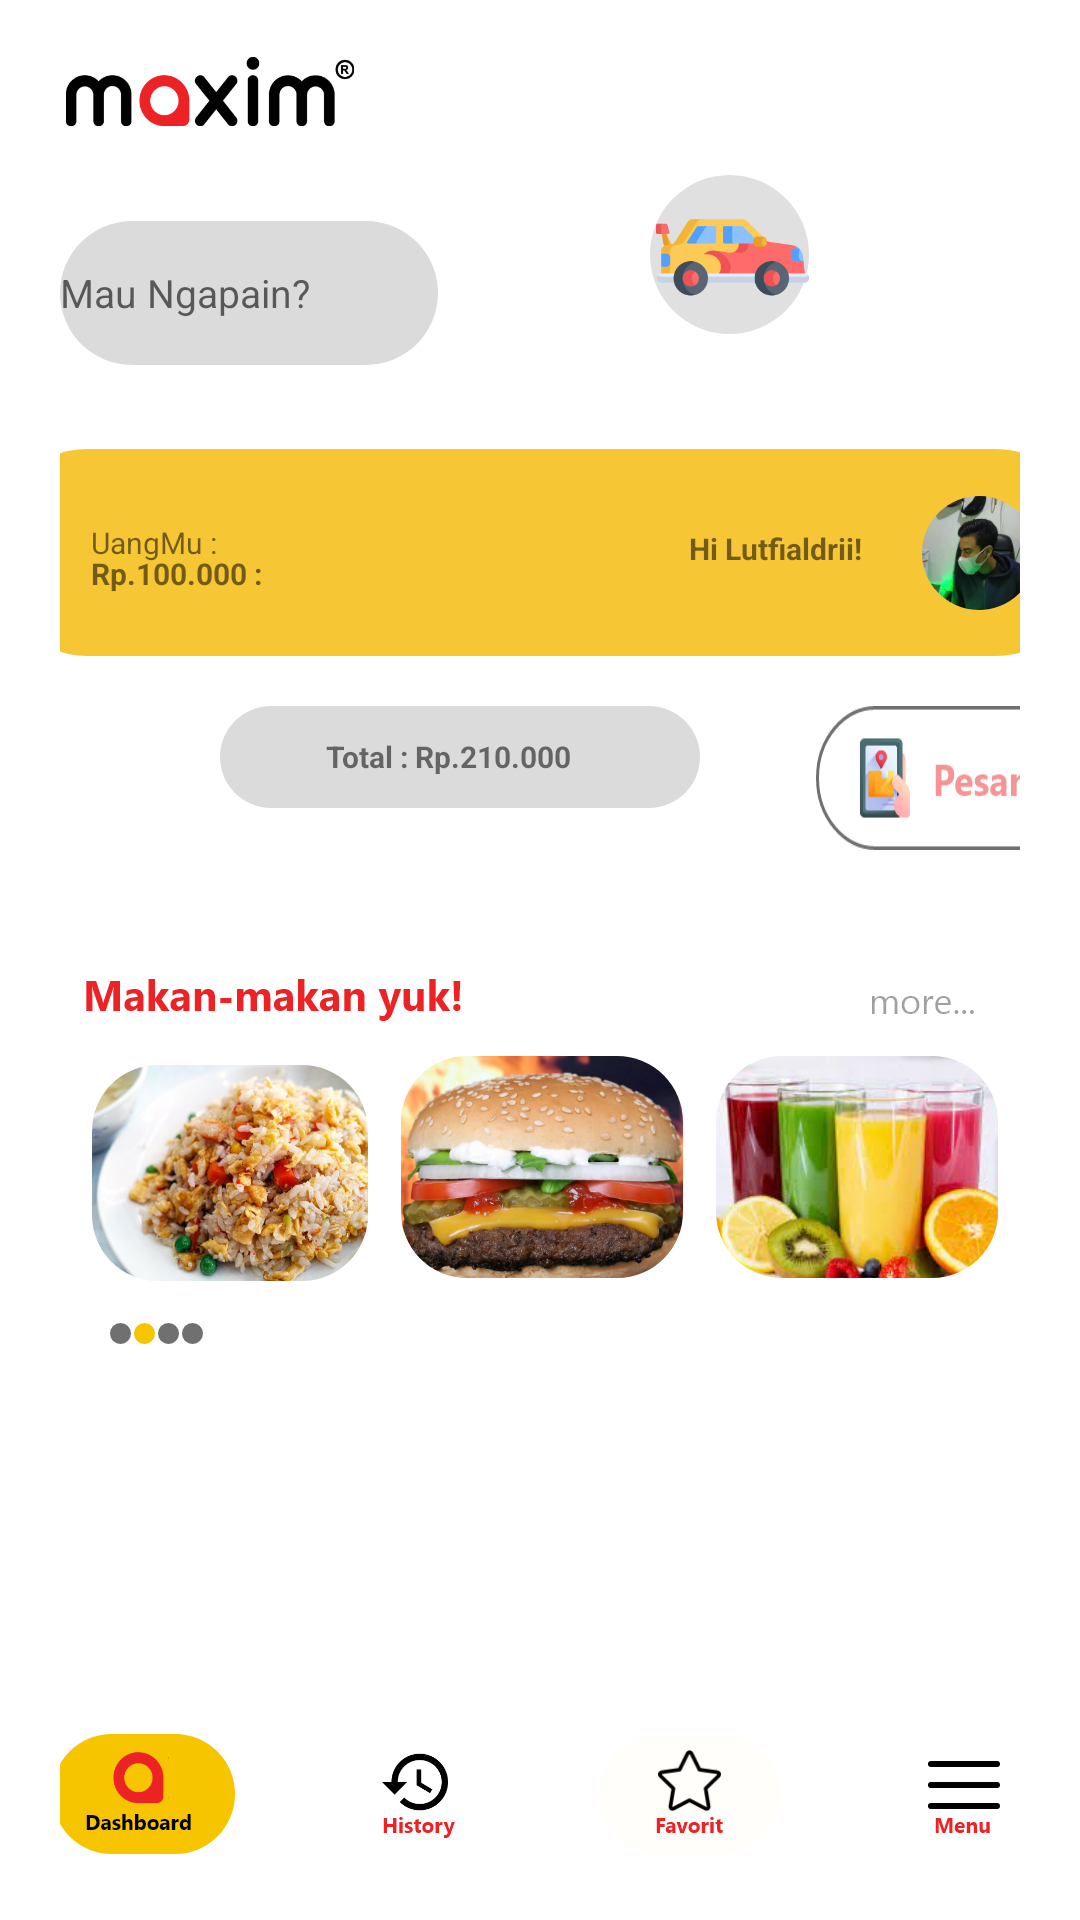

The Android layout XML behind this screen, and the referenced resources:
<!-- AndroidManifest.xml: application theme Theme.RedesignMaxim -->
<!-- res/layout/dashboard.xml -->
<?xml version="1.0" encoding="utf-8"?>
<androidx.constraintlayout.widget.ConstraintLayout xmlns:android="http://schemas.android.com/apk/res/android"
    xmlns:app="http://schemas.android.com/apk/res-auto"
    xmlns:tools="http://schemas.android.com/tools"
    android:layout_width="match_parent"
    android:layout_height="match_parent"
    android:background="@drawable/dashboard"
    android:padding="20dp">

    <ImageButton
        android:id="@+id/imageButton2"
        android:layout_width="wrap_content"
        android:layout_height="wrap_content"
        android:background="@drawable/iconcarclick"
        app:layout_constraintBottom_toBottomOf="parent"
        app:layout_constraintEnd_toEndOf="parent"
        app:layout_constraintHorizontal_bias="0.737"
        app:layout_constraintStart_toStartOf="parent"
        app:layout_constraintTop_toTopOf="parent"
        app:layout_constraintVertical_bias="0.07"
        tools:ignore="MissingConstraints,SpeakableTextPresentCheck" />

    <ImageButton
        android:id="@+id/imageButton"
        android:layout_width="49dp"
        android:layout_height="50dp"
        android:layout_marginStart="28dp"
        android:background="@drawable/iconmotor"
        app:layout_constraintBottom_toBottomOf="parent"
        app:layout_constraintEnd_toEndOf="parent"
        app:layout_constraintHorizontal_bias="0.918"
        app:layout_constraintStart_toStartOf="parent"
        app:layout_constraintTop_toTopOf="parent"
        app:layout_constraintVertical_bias="0.071"
        tools:ignore="MissingConstraints,SpeakableTextPresentCheck" />

    <EditText
        android:layout_width="126dp"
        android:layout_height="48dp"
        android:background="@drawable/search_layout"
        android:drawableStart="@drawable/ic_baseline_search_24"
        android:hint="@string/mau_ngapain"
        android:textSize="13sp"
        app:layout_constraintBottom_toBottomOf="parent"
        app:layout_constraintEnd_toEndOf="parent"
        app:layout_constraintHorizontal_bias="0.0"
        app:layout_constraintStart_toStartOf="parent"
        app:layout_constraintTop_toTopOf="parent"
        app:layout_constraintVertical_bias="0.097"
        android:inputType="text"
        android:autofillHints="name" />

    <androidx.constraintlayout.widget.ConstraintLayout
        android:layout_width="363dp"
        android:layout_height="69dp"
        android:background="@drawable/layout_kuning"
        app:layout_constraintBottom_toBottomOf="parent"
        app:layout_constraintEnd_toEndOf="parent"
        app:layout_constraintStart_toStartOf="parent"
        app:layout_constraintTop_toTopOf="parent"
        app:layout_constraintVertical_bias="0.244">

        <androidx.constraintlayout.widget.ConstraintLayout
            android:layout_width="100dp"
            android:layout_height="33dp"
            android:background="@drawable/layout_putih"
            app:layout_constraintBottom_toBottomOf="parent"
            app:layout_constraintEnd_toEndOf="parent"
            app:layout_constraintHorizontal_bias="0.061"
            app:layout_constraintStart_toStartOf="parent"
            app:layout_constraintTop_toTopOf="parent"
            app:layout_constraintVertical_bias="0.488">

            <TextView
                android:id="@+id/textView"
                android:layout_width="wrap_content"
                android:layout_height="wrap_content"
                android:text="@string/UangMu"
                android:textSize="10sp"
                app:layout_constraintBottom_toBottomOf="parent"
                app:layout_constraintEnd_toEndOf="parent"
                app:layout_constraintHorizontal_bias="0.262"
                app:layout_constraintStart_toStartOf="parent"
                app:layout_constraintTop_toTopOf="parent"
                app:layout_constraintVertical_bias="0.346"
                tools:ignore="SmallSp" />

            <TextView

                android:layout_width="wrap_content"
                android:layout_height="wrap_content"
                android:text="@string/UangMu2"
                android:textSize="10sp"
                android:textStyle="bold"
                app:layout_constraintBottom_toBottomOf="parent"
                app:layout_constraintEnd_toEndOf="parent"
                app:layout_constraintHorizontal_bias="0.355"
                app:layout_constraintStart_toStartOf="parent"
                app:layout_constraintTop_toTopOf="parent"
                app:layout_constraintVertical_bias="0.884"
                tools:ignore="SmallSp" />

        </androidx.constraintlayout.widget.ConstraintLayout>

        <androidx.constraintlayout.widget.ConstraintLayout
            android:layout_width="132dp"
            android:layout_height="29dp"
            android:background="@drawable/layout_putih"
            app:layout_constraintBottom_toBottomOf="parent"
            app:layout_constraintEnd_toEndOf="parent"
            app:layout_constraintHorizontal_bias="0.93"
            app:layout_constraintStart_toStartOf="parent"
            app:layout_constraintTop_toTopOf="parent"
            app:layout_constraintVertical_bias="0.481">

            <TextView
                android:id="@+id/tvNamee"
                android:layout_width="wrap_content"
                android:layout_height="wrap_content"
                android:text="@string/Nama"
                android:textSize="10sp"
                android:textStyle="bold"
                app:layout_constraintBottom_toBottomOf="parent"
                app:layout_constraintEnd_toEndOf="parent"
                app:layout_constraintHorizontal_bias="0.216"
                app:layout_constraintStart_toStartOf="parent"
                app:layout_constraintTop_toTopOf="parent"
                app:layout_constraintVertical_bias="0.466"
                tools:ignore="SmallSp" />

        </androidx.constraintlayout.widget.ConstraintLayout>

        <ImageView
            android:id="@+id/imageView"
            android:layout_width="wrap_content"
            android:layout_height="wrap_content"
            android:src="@drawable/profil"
            app:layout_constraintBottom_toBottomOf="parent"
            app:layout_constraintEnd_toEndOf="parent"
            app:layout_constraintHorizontal_bias="0.95"
            app:layout_constraintStart_toStartOf="parent"
            app:layout_constraintTop_toTopOf="parent" />
    </androidx.constraintlayout.widget.ConstraintLayout>

    <androidx.constraintlayout.widget.ConstraintLayout
        android:layout_width="371dp"
        android:layout_height="49dp"
        app:layout_constraintBottom_toBottomOf="parent"
        app:layout_constraintEnd_toEndOf="parent"
        app:layout_constraintHorizontal_bias="0.6"
        app:layout_constraintStart_toStartOf="parent"
        app:layout_constraintTop_toTopOf="parent"
        app:layout_constraintVertical_bias="0.391">

        <ImageButton
            android:id="@+id/imageButton3"
            android:layout_width="48dp"
            android:layout_height="48dp"
            android:background="@drawable/icmenu"
            app:layout_constraintBottom_toBottomOf="parent"
            app:layout_constraintEnd_toEndOf="parent"
            app:layout_constraintHorizontal_bias="0.02"
            app:layout_constraintStart_toStartOf="parent"
            app:layout_constraintTop_toTopOf="parent"
            app:layout_constraintVertical_bias="0.014" />

        <LinearLayout
            android:layout_width="160dp"
            android:layout_height="34dp"
            android:background="@drawable/search_layout"
            app:layout_constraintBottom_toBottomOf="parent"
            app:layout_constraintEnd_toEndOf="parent"
            app:layout_constraintHorizontal_bias="0.395"
            app:layout_constraintStart_toStartOf="parent"
            app:layout_constraintTop_toTopOf="parent"
            app:layout_constraintVertical_bias="0.0">

            <TextView
                android:layout_width="wrap_content"
                android:layout_height="wrap_content"
                android:layout_gravity="center_vertical"
                android:layout_marginStart="35dp"
                android:text="@string/total"
                android:textAlignment="center"
                android:textSize="10sp"
                android:textStyle="bold"
                tools:ignore="RtlCompat,SmallSp" />
        </LinearLayout>

        <ImageButton
            android:layout_width="wrap_content"
            android:layout_height="wrap_content"
            android:background="@drawable/buttonpesan"
            android:minHeight="48dp"
            app:layout_constraintBottom_toBottomOf="parent"
            app:layout_constraintEnd_toEndOf="parent"
            app:layout_constraintHorizontal_bias="1.0"
            app:layout_constraintStart_toStartOf="parent"
            app:layout_constraintTop_toTopOf="parent"
            app:layout_constraintVertical_bias="0.0" />


    </androidx.constraintlayout.widget.ConstraintLayout>

    <ImageView
        android:layout_width="wrap_content"
        android:layout_height="wrap_content"
        android:src="@drawable/tampilanfood"
        app:layout_constraintBottom_toBottomOf="parent"
        app:layout_constraintEnd_toEndOf="parent"
        app:layout_constraintStart_toStartOf="parent"
        app:layout_constraintTop_toTopOf="parent"
        app:layout_constraintVertical_bias="0.637" />

    <TableRow
        android:layout_width="390dp"
        android:layout_height="41dp"
        app:layout_constraintBottom_toBottomOf="parent"
        app:layout_constraintEnd_toEndOf="parent"
        app:layout_constraintHorizontal_bias="0.476"
        app:layout_constraintStart_toStartOf="parent"
        app:layout_constraintTop_toTopOf="parent"
        app:layout_constraintVertical_bias="0.998">

        <ImageButton
            android:id="@+id/btndashboard"
            android:layout_width="wrap_content"
            android:layout_height="wrap_content"
            android:layout_marginStart="30dp"
            android:background="@drawable/icondashboardkng" />

        <ImageButton
            android:id="@+id/btnhistory"
            android:layout_width="wrap_content"
            android:layout_height="wrap_content"
            android:layout_marginStart="30dp"
            android:background="@drawable/iconhistorypth" />

        <ImageButton
            android:id="@+id/btnfavorit"
            android:layout_width="wrap_content"
            android:layout_height="wrap_content"
            android:layout_marginStart="30dp"
            android:background="@drawable/iconfavoritpth"/>

        <ImageButton
            android:id="@+id/btnmenu"
            android:layout_width="wrap_content"
            android:layout_height="wrap_content"
            android:layout_marginStart="30dp"
            android:background="@drawable/iconmenupth" />
    </TableRow>
</androidx.constraintlayout.widget.ConstraintLayout>
<!-- resources referenced by this layout -->
<resources>
  <!-- drawable buttonpesan: png bitmap (drawable-hdpi, 4504 bytes) -->
  <!-- drawable dashboard: png bitmap (drawable-hdpi, 16940 bytes) -->
  <!-- drawable iconcarclick: png bitmap (drawable-hdpi, 5218 bytes) -->
  <!-- drawable icondashboardkng: png bitmap (drawable-hdpi, 2695 bytes) -->
  <!-- drawable iconfavoritpth: png bitmap (drawable-hdpi, 3196 bytes) -->
  <!-- drawable iconhistorypth: png bitmap (drawable-hdpi, 2730 bytes) -->
  <!-- drawable iconmenupth: png bitmap (drawable-hdpi, 1668 bytes) -->
  <!-- drawable layout_kuning (drawable) -->
  <?xml version="1.0" encoding="utf-8"?>
  <selector xmlns:android="http://schemas.android.com/apk/res/android">
      <item>
          <shape android:shape="rectangle">
              <solid android:color="@color/yelow"/>
              <corners android:radius="30dp"/>
          </shape>
      </item>
  </selector>
  <!-- drawable profil: png bitmap (drawable-hdpi, 7280 bytes) -->
  <!-- drawable search_layout (drawable) -->
  <?xml version="1.0" encoding="utf-8"?>
  <selector xmlns:android="http://schemas.android.com/apk/res/android">
      <item>
          <shape android:shape="rectangle">
              <solid android:color="@color/gray"/>
              <corners android:radius="26dp"/>
          </shape>
      </item>
  </selector>
  <!-- drawable tampilanfood: png bitmap (drawable-hdpi, 116996 bytes) -->
  <string name="Nama">Hi Lutfialdrii!</string>
  <string name="UangMu">UangMu :</string>
  <string name="UangMu2">Rp.100.000 :</string>
  <string name="mau_ngapain">Mau Ngapain?</string>
  <string name="total">Total : Rp.210.000</string>
  <style name="Theme.RedesignMaxim" parent="Theme.MaterialComponents.DayNight.NoActionBar">
          
          <item name="colorPrimary">@color/purple_500</item>
          <item name="colorPrimaryVariant">@color/purple_700</item>
          <item name="colorOnPrimary">@color/white</item>
          
          <item name="colorSecondary">@color/teal_200</item>
          <item name="colorSecondaryVariant">@color/teal_700</item>
          <item name="colorOnSecondary">@color/black</item>
          
          <item name="android:statusBarColor" tools:targetApi="l">?attr/colorPrimaryVariant</item>
          
      </style>
  <color name="yelow">#f6c634</color>
  <color name="gray">#DCDBDB</color>
  <color name="purple_500">#FF6200EE</color>
  <color name="purple_700">#FF3700B3</color>
  <color name="white">#FFFFFFFF</color>
  <color name="teal_200">#FF03DAC5</color>
  <color name="teal_700">#FF018786</color>
  <color name="black">#FF000000</color>
</resources>
